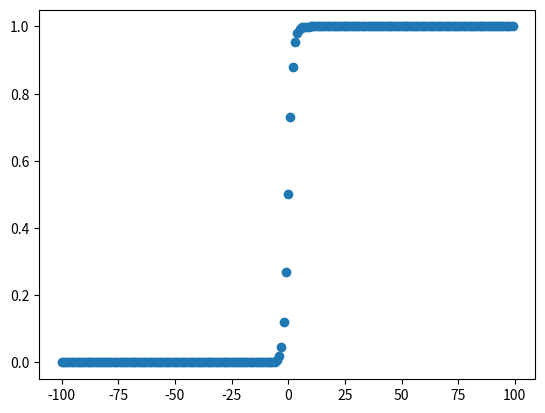

This figure's Python source:
import numpy as np
import math
from matplotlib import pyplot as plt
import seaborn as sns
x = []
Y = []


for i in range(-100,100):
    x.append(i)
    y  = 1/(1 + math.exp(-i))
    Y.append(y)

plt.scatter(x, Y)
plt.show()